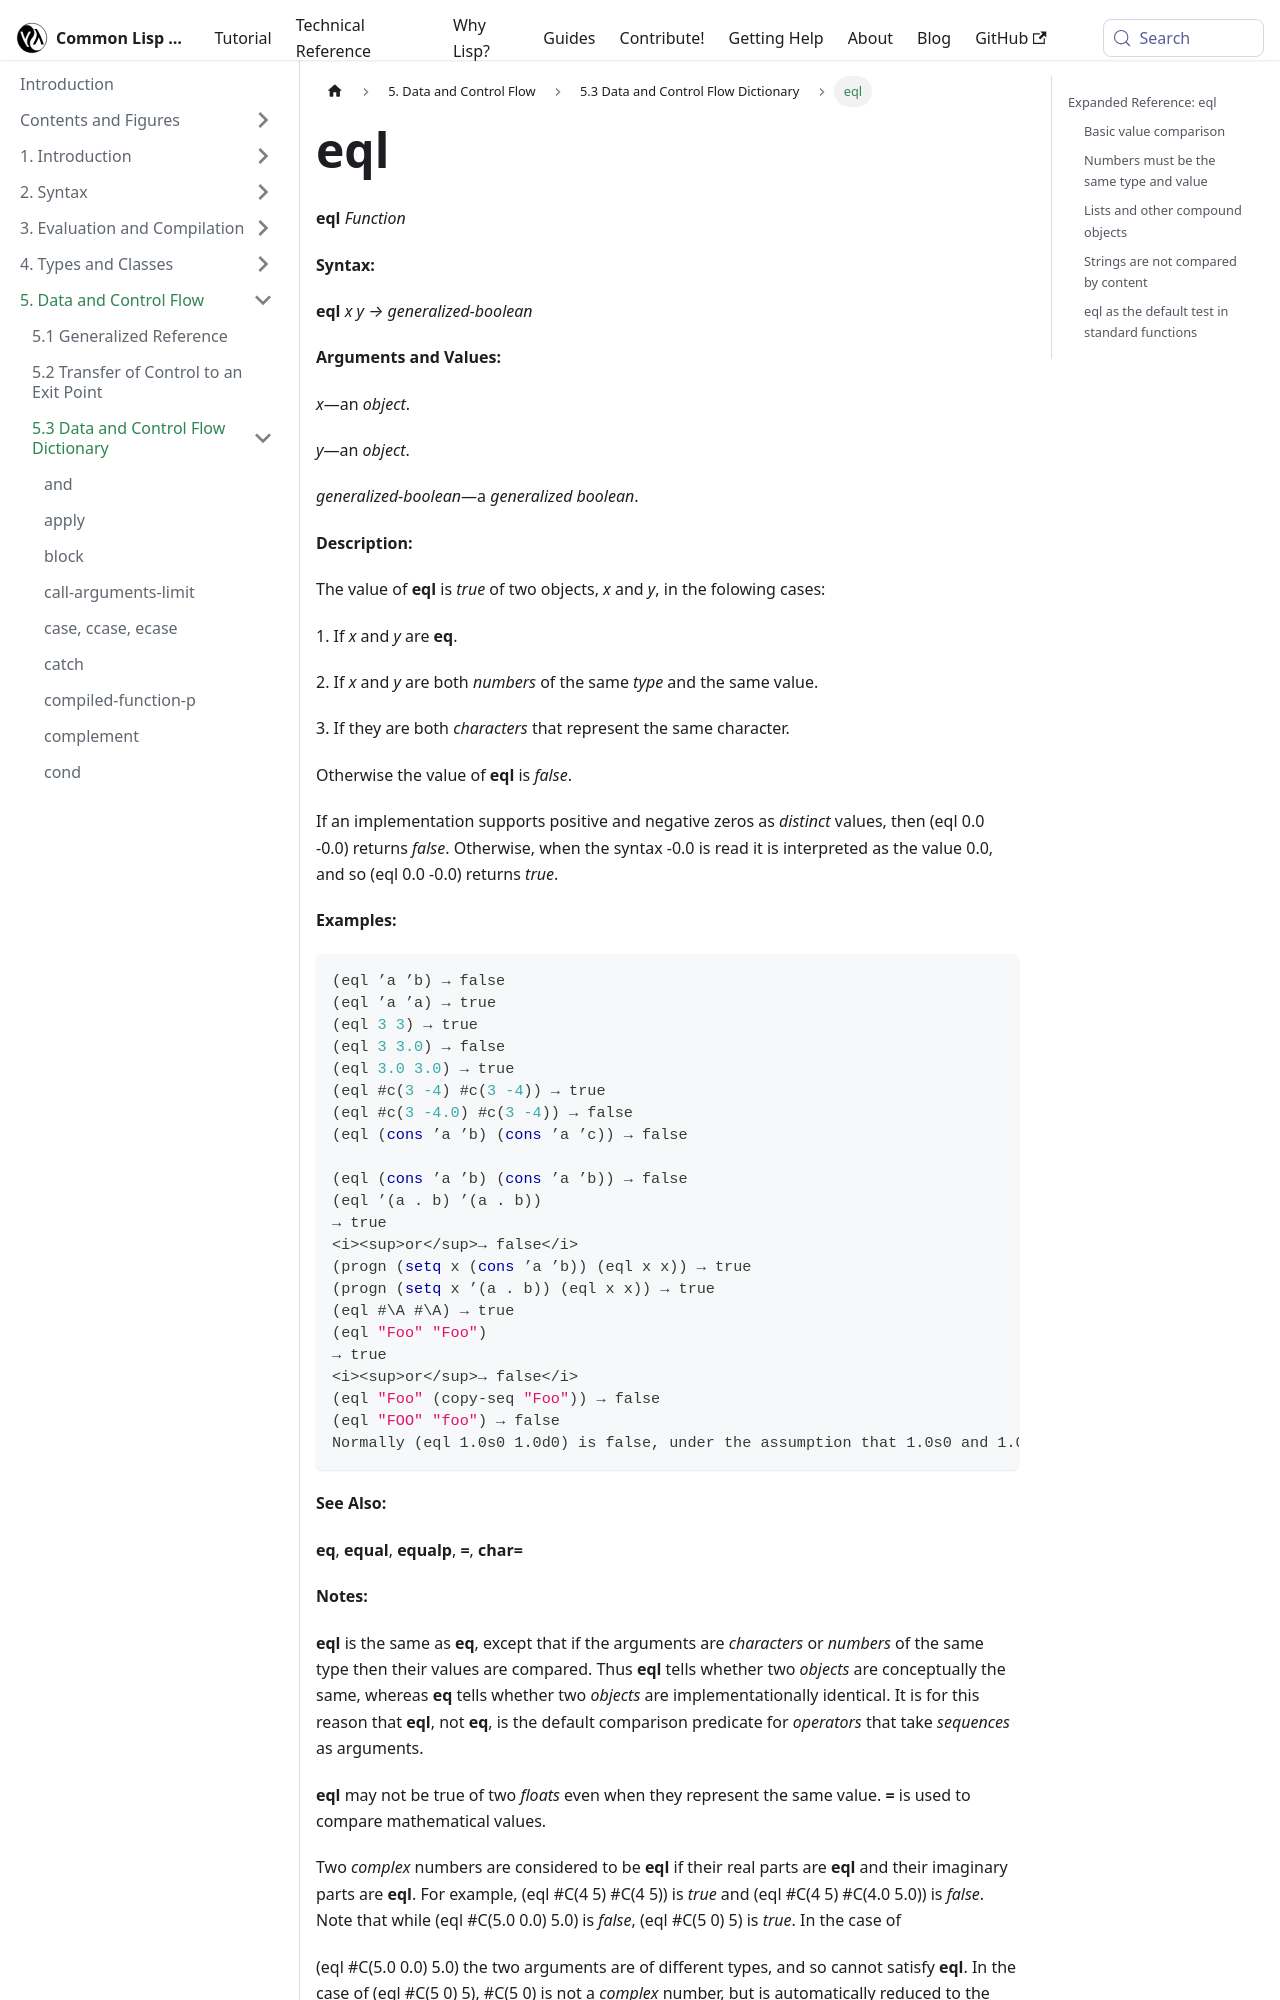

repository: lisp-docs/cl-language-reference · page: chap-5/f-d-dictionary/eql_function.html · generator: docusaurus

---
title: "eql"
---

# eql

import EqlFunction from './_eql_function.md';

<EqlFunction />

## Expanded Reference: eql

### Basic value comparison

`eql` is the default comparison predicate in Common Lisp. It is like `eq` but additionally guarantees correct comparison for numbers of the same type and for characters.

```lisp
(eql 'a 'a) → T
(eql 'a 'b) → NIL
(eql 3 3) → T
(eql #\A #\A) → T
```

### Numbers must be the same type and value

`eql` only considers numbers equal when they are of the same type and have the same value. It does not perform numeric type coercion.

```lisp
(eql 3 3) → T
(eql 3 3.0) → NIL
(eql 3.0 3.0) → T
(eql #c(3 -4) #c(3 -4)) → T
(eql #c(3 -4.0) #c(3 -4)) → NIL
```
